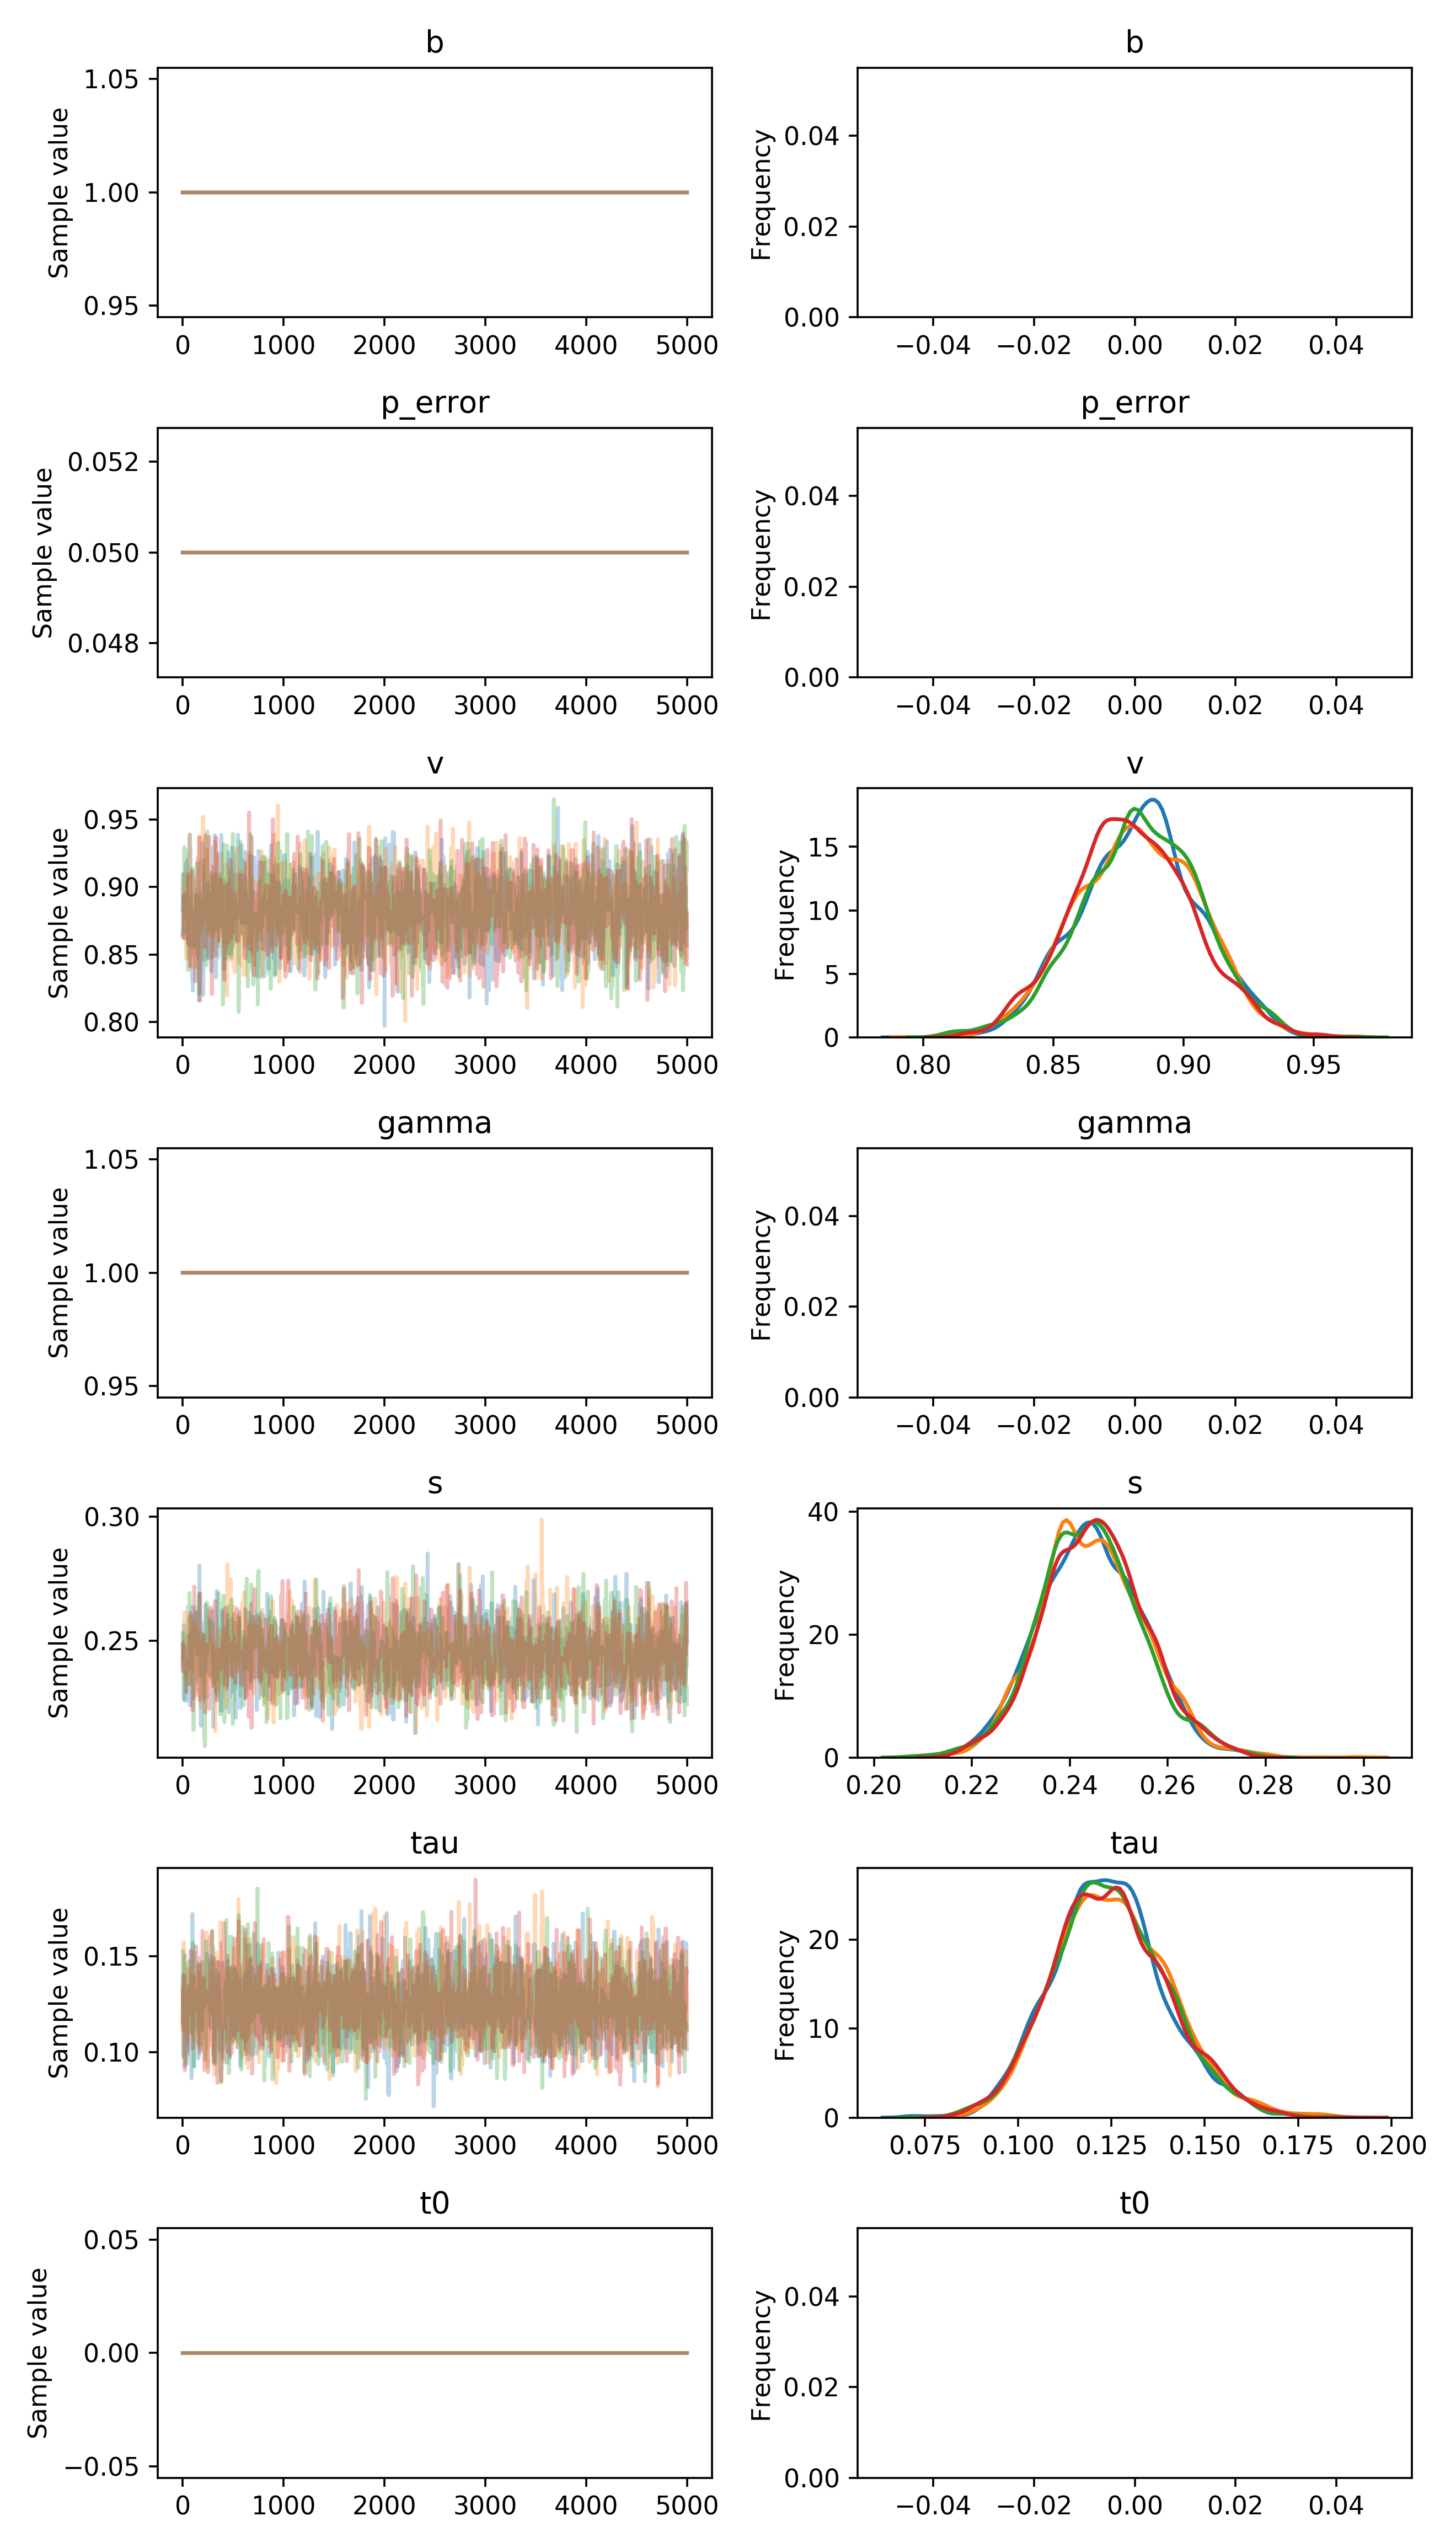

The file beside this chart, header and first rows:
, b, p_error, v__0_0, gamma__0_0, s__0_0, tau__0_0, t0__0_0
0, 1.0, 0.05, 0.8632, 1.0, 0.2484, 0.1158, 0.0
1, 1.0, 0.05, 0.9093, 1.0, 0.2484, 0.1158, 0.0
2, 1.0, 0.05, 0.8655, 1.0, 0.2484, 0.1158, 0.0
3, 1.0, 0.05, 0.8939, 1.0, 0.2484, 0.137, 0.0
4, 1.0, 0.05, 0.8939, 1.0, 0.2484, 0.1398, 0.0
5, 1.0, 0.05, 0.8939, 1.0, 0.2484, 0.1228, 0.0
6, 1.0, 0.05, 0.8939, 1.0, 0.244, 0.1406, 0.0
7, 1.0, 0.05, 0.8939, 1.0, 0.244, 0.1406, 0.0
8, 1.0, 0.05, 0.8939, 1.0, 0.244, 0.1169, 0.0
9, 1.0, 0.05, 0.8939, 1.0, 0.2394, 0.1169, 0.0
10, 1.0, 0.05, 0.8939, 1.0, 0.2563, 0.1147, 0.0
11, 1.0, 0.05, 0.8939, 1.0, 0.2563, 0.1147, 0.0
12, 1.0, 0.05, 0.8939, 1.0, 0.2563, 0.121, 0.0
13, 1.0, 0.05, 0.8939, 1.0, 0.2563, 0.1363, 0.0
14, 1.0, 0.05, 0.8763, 1.0, 0.2563, 0.1363, 0.0
15, 1.0, 0.05, 0.8904, 1.0, 0.2524, 0.1363, 0.0
16, 1.0, 0.05, 0.8904, 1.0, 0.2551, 0.1363, 0.0
17, 1.0, 0.05, 0.8904, 1.0, 0.2551, 0.1363, 0.0
18, 1.0, 0.05, 0.8904, 1.0, 0.2546, 0.1133, 0.0
19, 1.0, 0.05, 0.8904, 1.0, 0.2328, 0.1133, 0.0
20, 1.0, 0.05, 0.8904, 1.0, 0.2258, 0.09647, 0.0
21, 1.0, 0.05, 0.888, 1.0, 0.2258, 0.09647, 0.0
22, 1.0, 0.05, 0.8903, 1.0, 0.2316, 0.09261, 0.0
23, 1.0, 0.05, 0.8903, 1.0, 0.2502, 0.1507, 0.0
24, 1.0, 0.05, 0.8903, 1.0, 0.2502, 0.1507, 0.0
25, 1.0, 0.05, 0.8903, 1.0, 0.2502, 0.1278, 0.0
26, 1.0, 0.05, 0.8903, 1.0, 0.2502, 0.1278, 0.0
27, 1.0, 0.05, 0.8903, 1.0, 0.2316, 0.1278, 0.0
28, 1.0, 0.05, 0.8903, 1.0, 0.2334, 0.1278, 0.0
29, 1.0, 0.05, 0.8903, 1.0, 0.2334, 0.1162, 0.0
30, 1.0, 0.05, 0.9176, 1.0, 0.2334, 0.1151, 0.0
31, 1.0, 0.05, 0.9176, 1.0, 0.2285, 0.1151, 0.0
32, 1.0, 0.05, 0.9176, 1.0, 0.2285, 0.1193, 0.0
33, 1.0, 0.05, 0.9176, 1.0, 0.2413, 0.1193, 0.0
34, 1.0, 0.05, 0.9176, 1.0, 0.2413, 0.1193, 0.0
35, 1.0, 0.05, 0.9176, 1.0, 0.2413, 0.1193, 0.0
36, 1.0, 0.05, 0.9176, 1.0, 0.2413, 0.1193, 0.0
37, 1.0, 0.05, 0.8785, 1.0, 0.2413, 0.1193, 0.0
38, 1.0, 0.05, 0.8785, 1.0, 0.2439, 0.1034, 0.0
39, 1.0, 0.05, 0.9117, 1.0, 0.2439, 0.1034, 0.0
40, 1.0, 0.05, 0.9117, 1.0, 0.2439, 0.1245, 0.0
41, 1.0, 0.05, 0.9117, 1.0, 0.2259, 0.1245, 0.0
42, 1.0, 0.05, 0.9117, 1.0, 0.2372, 0.1245, 0.0
43, 1.0, 0.05, 0.9117, 1.0, 0.2372, 0.1343, 0.0
44, 1.0, 0.05, 0.9117, 1.0, 0.2372, 0.1343, 0.0
45, 1.0, 0.05, 0.9117, 1.0, 0.2372, 0.1343, 0.0
46, 1.0, 0.05, 0.9201, 1.0, 0.2372, 0.1343, 0.0
47, 1.0, 0.05, 0.9201, 1.0, 0.2372, 0.1343, 0.0
48, 1.0, 0.05, 0.9201, 1.0, 0.2372, 0.1343, 0.0
49, 1.0, 0.05, 0.8574, 1.0, 0.2372, 0.1343, 0.0
50, 1.0, 0.05, 0.8574, 1.0, 0.2372, 0.1343, 0.0
51, 1.0, 0.05, 0.8574, 1.0, 0.2429, 0.1343, 0.0
52, 1.0, 0.05, 0.8574, 1.0, 0.2495, 0.1343, 0.0
53, 1.0, 0.05, 0.8574, 1.0, 0.2495, 0.1343, 0.0
54, 1.0, 0.05, 0.8574, 1.0, 0.2521, 0.1343, 0.0
55, 1.0, 0.05, 0.8574, 1.0, 0.2521, 0.1343, 0.0
56, 1.0, 0.05, 0.8574, 1.0, 0.2521, 0.1343, 0.0
57, 1.0, 0.05, 0.8638, 1.0, 0.2521, 0.1343, 0.0
58, 1.0, 0.05, 0.8638, 1.0, 0.2521, 0.1343, 0.0
59, 1.0, 0.05, 0.8638, 1.0, 0.2521, 0.1343, 0.0
... 19,940 more rows
